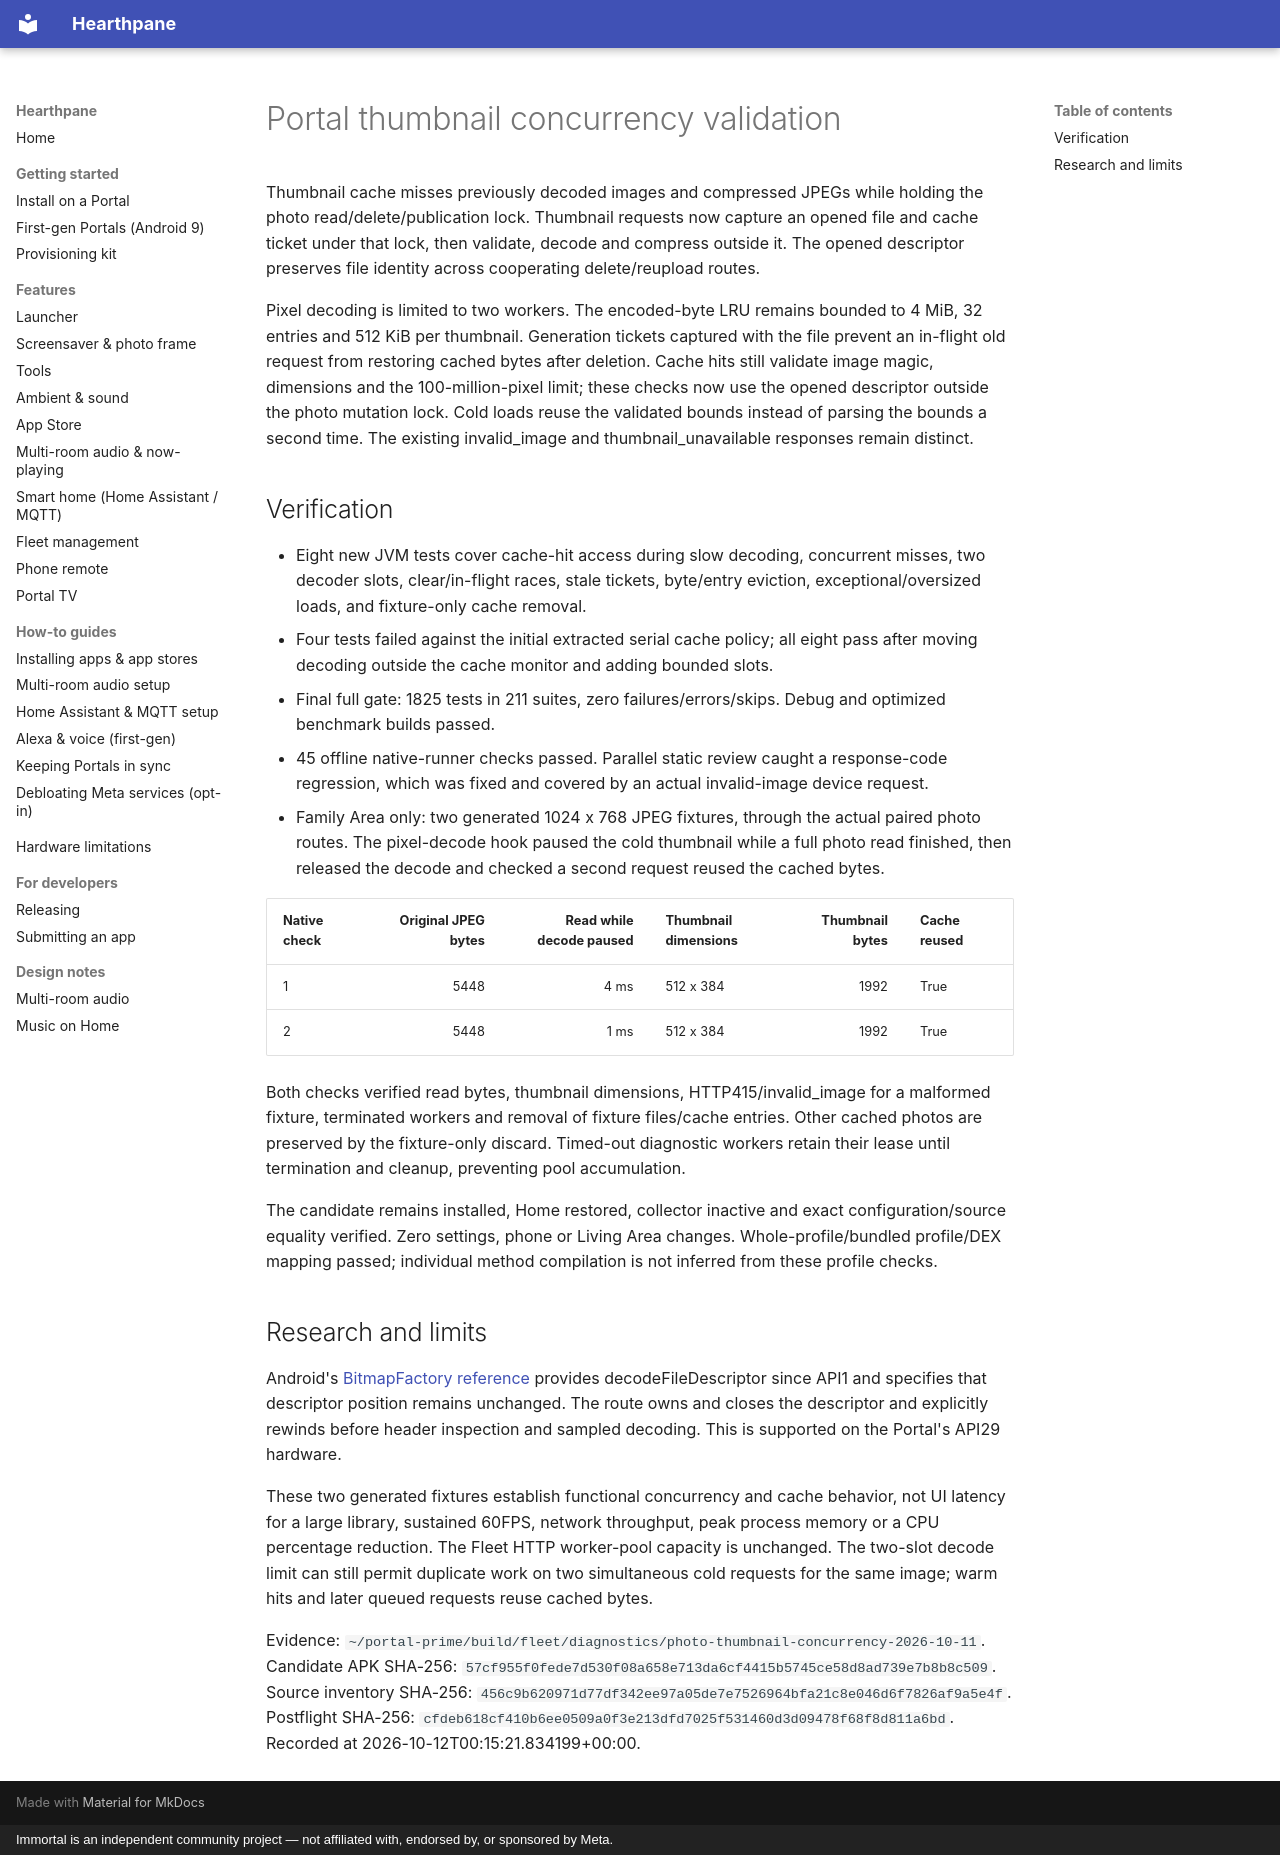

repository: rlchandani/portal-prime · page: design/portal-photo-thumbnail-concurrency-validation/index.html · generator: mkdocs · copyright: Immortal is an independent community project — not affiliated with, endorsed by, or sponsored by Meta.

# Portal thumbnail concurrency validation

Thumbnail cache misses previously decoded images and compressed JPEGs while holding
the photo read/delete/publication lock. Thumbnail requests now capture an opened file
and cache ticket under that lock, then validate, decode and compress outside it.
The opened descriptor preserves file identity across cooperating delete/reupload routes.

Pixel decoding is limited to two workers. The encoded-byte LRU remains bounded to
4 MiB, 32 entries and 512 KiB per thumbnail. Generation tickets captured with the
file prevent an in-flight old request from restoring cached bytes after deletion.
Cache hits still validate image magic, dimensions and the 100-million-pixel limit;
these checks now use the opened descriptor outside the photo mutation lock. Cold
loads reuse the validated bounds instead of parsing the bounds a second time.
The existing invalid_image and thumbnail_unavailable responses remain distinct.

## Verification

- Eight new JVM tests cover cache-hit access during slow decoding, concurrent misses,
  two decoder slots, clear/in-flight races, stale tickets, byte/entry eviction,
  exceptional/oversized loads, and fixture-only cache removal.
- Four tests failed against the initial extracted serial cache policy; all eight pass
  after moving decoding outside the cache monitor and adding bounded slots.
- Final full gate: 1825 tests in 211 suites,
  zero failures/errors/skips. Debug and optimized benchmark builds passed.
- 45 offline native-runner checks passed. Parallel static review caught a response-code
  regression, which was fixed and covered by an actual invalid-image device request.
- Family Area only: two generated 1024 x 768 JPEG fixtures, through the actual paired
  photo routes. The pixel-decode hook paused the cold thumbnail while a full photo read
  finished, then released the decode and checked a second request reused the cached bytes.

| Native check | Original JPEG bytes | Read while decode paused | Thumbnail dimensions | Thumbnail bytes | Cache reused |
|---|---:|---:|---|---:|---|
| 1 | 5448 | 4 ms | 512 x 384 | 1992 | True |
| 2 | 5448 | 1 ms | 512 x 384 | 1992 | True |

Both checks verified read bytes, thumbnail dimensions, HTTP415/invalid_image for a
malformed fixture, terminated workers and removal of fixture files/cache entries.
Other cached photos are preserved by the fixture-only discard. Timed-out diagnostic
workers retain their lease until termination and cleanup, preventing pool accumulation.

The candidate remains installed, Home restored, collector inactive and exact
configuration/source equality verified. Zero settings, phone or Living Area changes.
Whole-profile/bundled profile/DEX mapping passed; individual method compilation is not
inferred from these profile checks.

## Research and limits

Android's [BitmapFactory reference](https://developer.android.com/reference/android/graphics/BitmapFactory)
provides decodeFileDescriptor since API1 and specifies that descriptor position remains
unchanged. The route owns and closes the descriptor and explicitly rewinds before header
inspection and sampled decoding. This is supported on the Portal's API29 hardware.

These two generated fixtures establish functional concurrency and cache behavior, not
UI latency for a large library, sustained 60FPS, network throughput, peak process memory
or a CPU percentage reduction. The Fleet HTTP worker-pool capacity is unchanged.
The two-slot decode limit can still permit duplicate work on two simultaneous cold
requests for the same image; warm hits and later queued requests reuse cached bytes.

Evidence: `~/portal-prime/build/fleet/diagnostics/photo-thumbnail-concurrency-2026-10-11`.
Candidate APK SHA-256: `57cf955f0fede7d530f08a658e713da6cf4415b5745ce58d8ad739e7b8b8c509`.
Source inventory SHA-256: `456c9b620971d77df342ee97a05de7e7526964bfa21c8e046d6f7826af9a5e4f`.
Postflight SHA-256: `cfdeb618cf410b6ee0509a0f3e213dfd7025f531460d3d09478f68f8d811a6bd`.
Recorded at 2026-10-12T00:15:21.834199+00:00.
